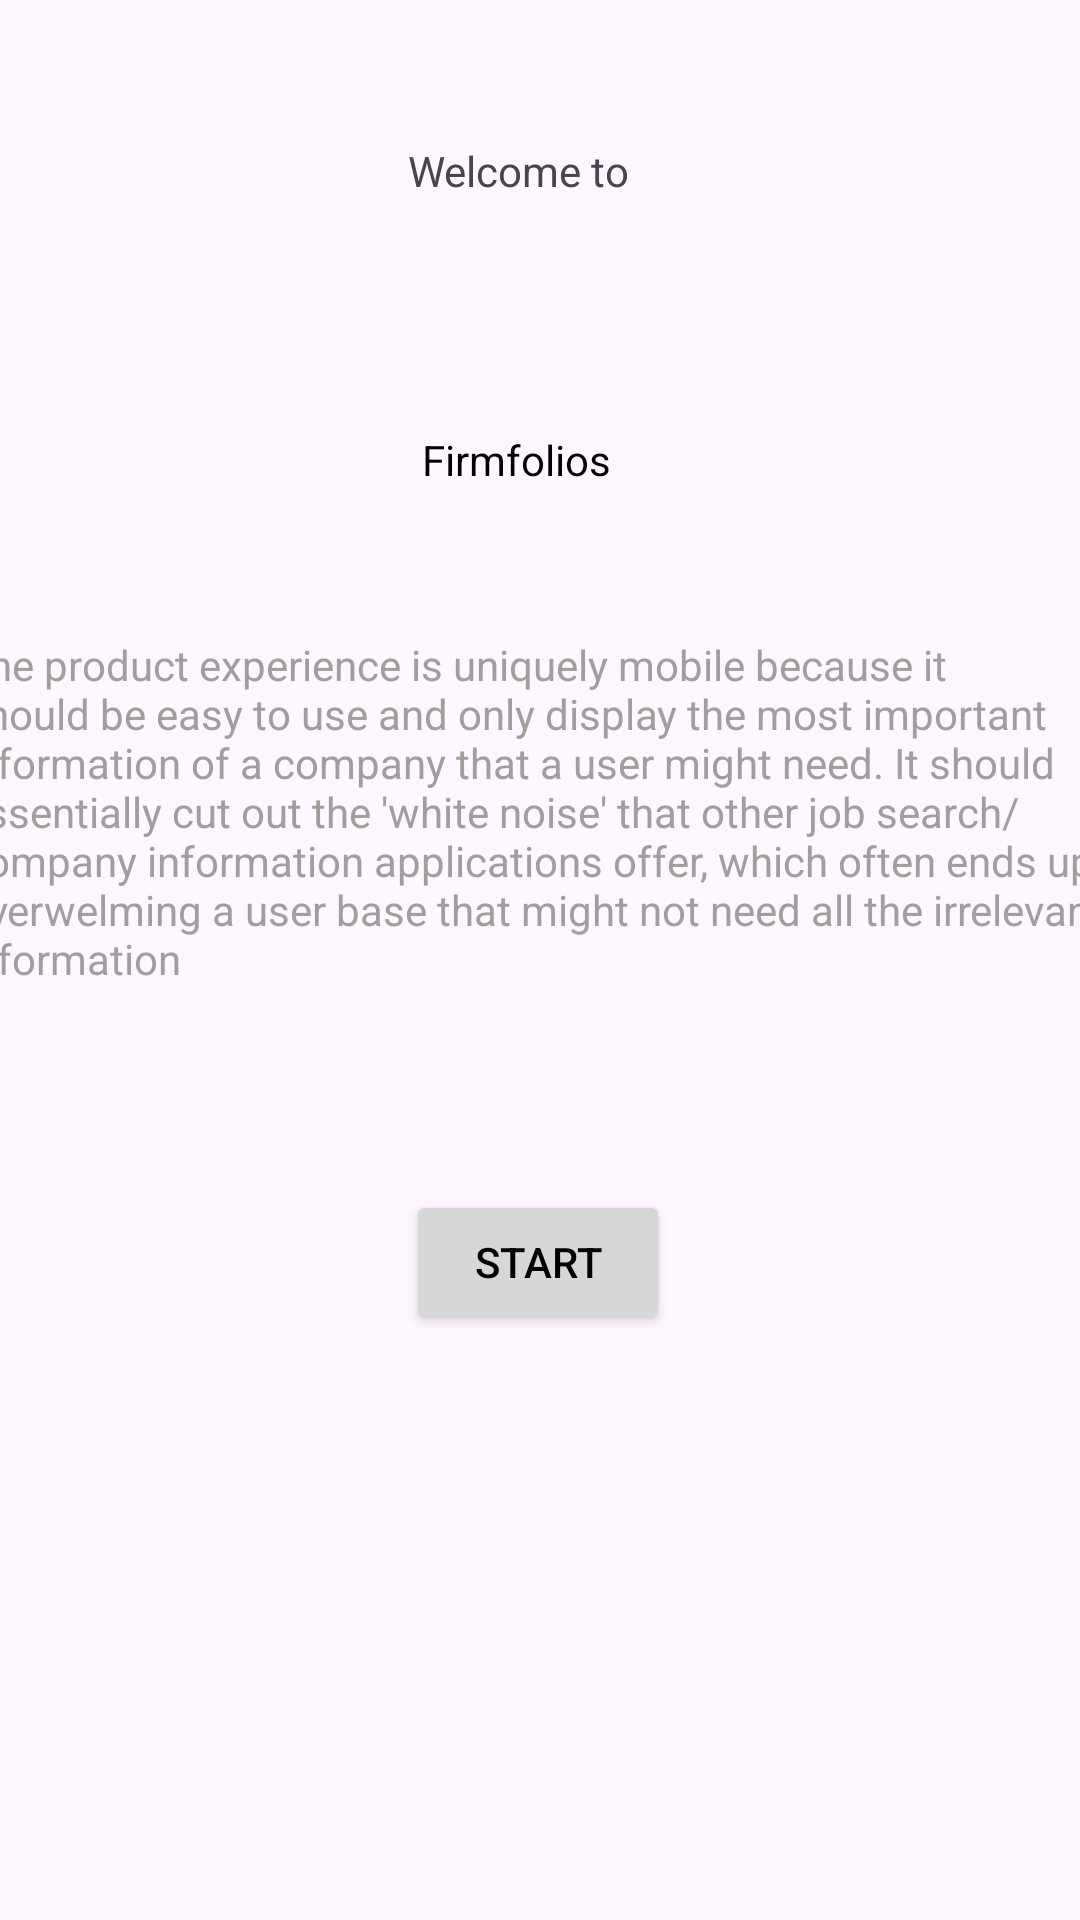

Produce the Android XML layout that renders to this screen, including the resource entries it uses.
<!-- AndroidManifest.xml: application theme Theme.GroupProject_Jose -->
<!-- res/layout/homescreen.xml -->
<?xml version="1.0" encoding="utf-8"?>
<androidx.constraintlayout.widget.ConstraintLayout xmlns:android="http://schemas.android.com/apk/res/android"
    xmlns:app="http://schemas.android.com/apk/res-auto"
    xmlns:tools="http://schemas.android.com/tools"
    android:layout_width="match_parent"
    android:layout_height="match_parent"
    tools:context=".Homescreen">
    >


    <Button
        android:id="@+id/startButton"
        android:layout_width="wrap_content"
        android:layout_height="wrap_content"
        android:text="Start"
        android:textColor="@color/black"
        app:layout_constraintBottom_toBottomOf="parent"
        app:layout_constraintEnd_toEndOf="parent"
        app:layout_constraintHorizontal_bias="0.498"
        app:layout_constraintStart_toStartOf="parent"
        app:layout_constraintTop_toBottomOf="@+id/textView"
        app:layout_constraintVertical_bias="0.614" />

    <TextView
        android:id="@+id/textView"
        android:layout_width="255dp"
        android:layout_height="59dp"
        android:gravity="center"
        android:text="Welcome to"
        app:layout_constraintBottom_toBottomOf="parent"
        app:layout_constraintEnd_toEndOf="parent"
        app:layout_constraintHorizontal_bias="0.431"
        app:layout_constraintStart_toStartOf="parent"
        app:layout_constraintTop_toTopOf="parent"
        app:layout_constraintVertical_bias="0.047" />

    <TextView
        android:id="@+id/textView2"
        android:layout_width="220dp"
        android:layout_height="62dp"
        android:gravity="center"
        android:text="Firmfolios"
        android:textColor="@color/black"
        app:layout_constraintBottom_toBottomOf="parent"
        app:layout_constraintEnd_toEndOf="parent"
        app:layout_constraintHorizontal_bias="0.443"
        app:layout_constraintStart_toStartOf="parent"
        app:layout_constraintTop_toBottomOf="@+id/textView"
        app:layout_constraintVertical_bias="0.073" />

    <TextView
        android:id="@+id/textView3"
        android:layout_width="390dp"
        android:layout_height="194dp"
        android:textColor="@color/grey"
        android:text="The product experience is uniquely mobile because it should be easy to use and only display the most important
        information of a company that a user might need. It should essentially cut out the 'white noise' that other job search/company information applications offer, which often ends up overwelming a user base that might not need all the irrelevant information"
        app:layout_constraintBottom_toBottomOf="parent"
        app:layout_constraintEnd_toEndOf="parent"
        app:layout_constraintHorizontal_bias="0.422"
        app:layout_constraintStart_toStartOf="parent"
        app:layout_constraintTop_toBottomOf="@+id/textView2"
        app:layout_constraintVertical_bias="0.106" />
</androidx.constraintlayout.widget.ConstraintLayout>
<!-- resources referenced by this layout -->
<resources>
  <color name="black">#FF000000</color>
  <color name="grey">#A29E9E</color>
  <style name="Theme.GroupProject_Jose" parent="Base.Theme.GroupProject_Jose" />
  <style name="Base.Theme.GroupProject_Jose" parent="Theme.Material3.DayNight">
          
          <item name="colorPrimary">#2D4AE1</item>
  
  
  
  
          
  
  
  
  
      </style>
</resources>
